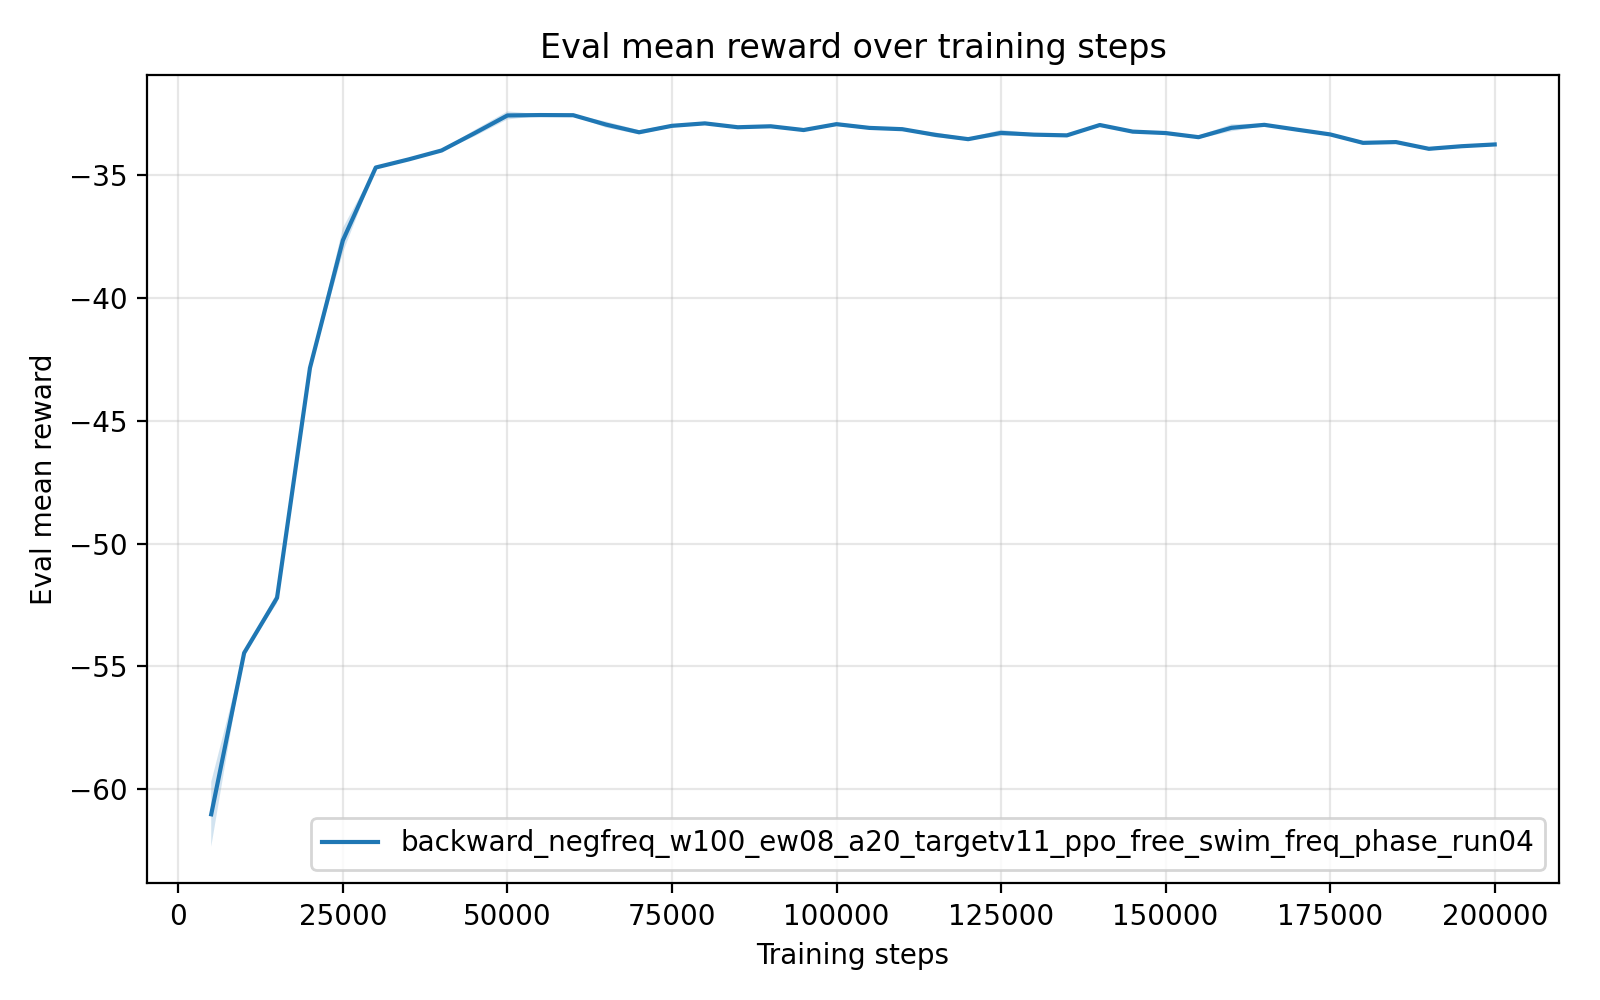

The file beside this chart, header and first rows:
timesteps, mean_reward, std_reward, min_reward, max_reward
5.000000000000000000e+03, -6.101245219999999847e+01, 1.317044657846559996e+00, -6.364640500000000145e+01, -6.032799899999999838e+01
1.000000000000000000e+04, -5.445017799999999397e+01, 5.047525770115645488e-03, -5.446023499999999729e+01, -5.444736600000000237e+01
1.500000000000000000e+04, -5.220793479999999676e+01, 2.164827763656031745e-01, -5.231912799999999919e+01, -5.177497999999999934e+01
2.000000000000000000e+04, -4.285816140000000019e+01, 8.185832969612966137e-02, -4.290792400000000129e+01, -4.269470299999999696e+01
2.500000000000000000e+04, -3.766950319999999408e+01, 5.046750012066768543e-01, -3.867864399999999847e+01, -3.739732200000000262e+01
3.000000000000000000e+04, -3.470621500000000026e+01, 1.524902592298775159e-02, -3.471392099999999914e+01, -3.467571800000000337e+01
3.500000000000000000e+04, -3.437582600000000355e+01, 3.113411640628260466e-02, -3.439261199999999974e+01, -3.431367500000000348e+01
4.000000000000000000e+04, -3.401297919999999664e+01, 3.179129521991760216e-02, -3.407651599999999803e+01, -3.399631000000000114e+01
4.500000000000000000e+04, -3.331118099999999771e+01, 1.284484291752935881e-01, -3.356807700000000239e+01, -3.324674199999999757e+01
5.000000000000000000e+04, -3.258853599999999773e+01, 1.637603526315191405e-01, -3.291588999999999743e+01, -3.250316600000000022e+01
5.500000000000000000e+04, -3.257235119999999995e+01, 3.326474279714027732e-02, -3.258932800000000185e+01, -3.250583000000000311e+01
6.000000000000000000e+04, -3.257850880000000160e+01, 2.343573789237416230e-02, -3.259104599999999863e+01, -3.253164499999999748e+01
6.500000000000000000e+04, -3.296117719999999451e+01, 1.247672227107762127e-01, -3.302512600000000020e+01, -3.271164799999999673e+01
7.000000000000000000e+04, -3.327250420000000020e+01, 8.588244703407010849e-02, -3.331660200000000316e+01, -3.310077600000000331e+01
7.500000000000000000e+04, -3.300993959999999561e+01, 5.901217976858676856e-02, -3.312794999999999845e+01, -3.297867999999999711e+01
8.000000000000000000e+04, -3.291059419999999847e+01, 1.135600861922882870e-02, -3.293320599999999843e+01, -3.290287899999999865e+01
8.500000000000000000e+04, -3.306806999999999874e+01, 5.553831769508418836e-02, -3.309740699999999691e+01, -3.295709099999999836e+01
9.000000000000000000e+04, -3.302890899999999874e+01, 5.528838865440281400e-03, -3.303196299999999752e+01, -3.301788499999999971e+01
9.500000000000000000e+04, -3.318183259999999990e+01, 2.513335379610209461e-02, -3.320119600000000304e+01, -3.313207799999999992e+01
1.000000000000000000e+05, -3.294276499999999430e+01, 7.078038704330524844e-02, -3.308427600000000268e+01, -3.290610699999999866e+01
1.050000000000000000e+05, -3.309481159999999988e+01, 6.203290816204080904e-02, -3.312819400000000059e+01, -3.297093799999999675e+01
1.100000000000000000e+05, -3.314692680000000280e+01, 2.431861690475039389e-02, -3.319521400000000000e+01, -3.313279099999999744e+01
1.150000000000000000e+05, -3.337769160000000568e+01, 9.826987318115337766e-02, -3.343298500000000217e+01, -3.318196700000000021e+01
1.200000000000000000e+05, -3.355284039999999379e+01, 4.392136814171418435e-02, -3.357511199999999718e+01, -3.346500199999999836e+01
1.250000000000000000e+05, -3.329836139999999745e+01, 1.277302476590407576e-01, -3.355352599999999796e+01, -3.323030599999999879e+01
1.300000000000000000e+05, -3.336939739999999688e+01, 4.100767921548244960e-02, -3.339138200000000012e+01, -3.328749700000000189e+01
1.350000000000000000e+05, -3.339819220000000399e+01, 1.220900538782669111e-02, -3.340636700000000303e+01, -3.337465300000000212e+01
1.400000000000000000e+05, -3.297743200000000030e+01, 6.270353447454073137e-02, -3.310281299999999760e+01, -3.294361800000000073e+01
1.450000000000000000e+05, -3.324615680000000140e+01, 3.255504661584848747e-02, -3.326553499999999985e+01, -3.318112699999999649e+01
1.500000000000000000e+05, -3.330414340000000095e+01, 7.138550553158257064e-04, -3.330550600000000117e+01, -3.330362300000000175e+01
1.550000000000000000e+05, -3.347220860000000187e+01, 6.223376100027969843e-02, -3.350654600000000016e+01, -3.334808900000000165e+01
1.600000000000000000e+05, -3.309125500000000386e+01, 1.428225844983899984e-01, -3.337659099999999768e+01, -3.301522099999999682e+01
1.650000000000000000e+05, -3.297027380000000107e+01, 5.523643515796234499e-02, -3.308046199999999715e+01, -3.293998700000000213e+01
1.700000000000000000e+05, -3.316726020000000119e+01, 1.643186884563108824e-02, -3.317553800000000308e+01, -3.313439699999999988e+01
1.750000000000000000e+05, -3.335959179999999691e+01, 5.191921241852572033e-02, -3.338711500000000143e+01, -3.325576600000000127e+01
1.800000000000000000e+05, -3.370263479999999845e+01, 7.526223932995761146e-02, -3.374249400000000065e+01, -3.355225500000000238e+01
1.850000000000000000e+05, -3.367110540000000185e+01, 4.007359310069850272e-03, -3.367873699999999815e+01, -3.366835799999999779e+01
1.900000000000000000e+05, -3.394499639999999374e+01, 6.559670480931271974e-02, -3.398517600000000272e+01, -3.381402899999999789e+01
1.950000000000000000e+05, -3.383929040000000299e+01, 3.997282449665038456e-02, -3.391923500000000047e+01, -3.381890899999999789e+01
2.000000000000000000e+05, -3.376820039999999779e+01, 6.101831445262907022e-02, -3.388813799999999787e+01, -3.373022199999999771e+01
